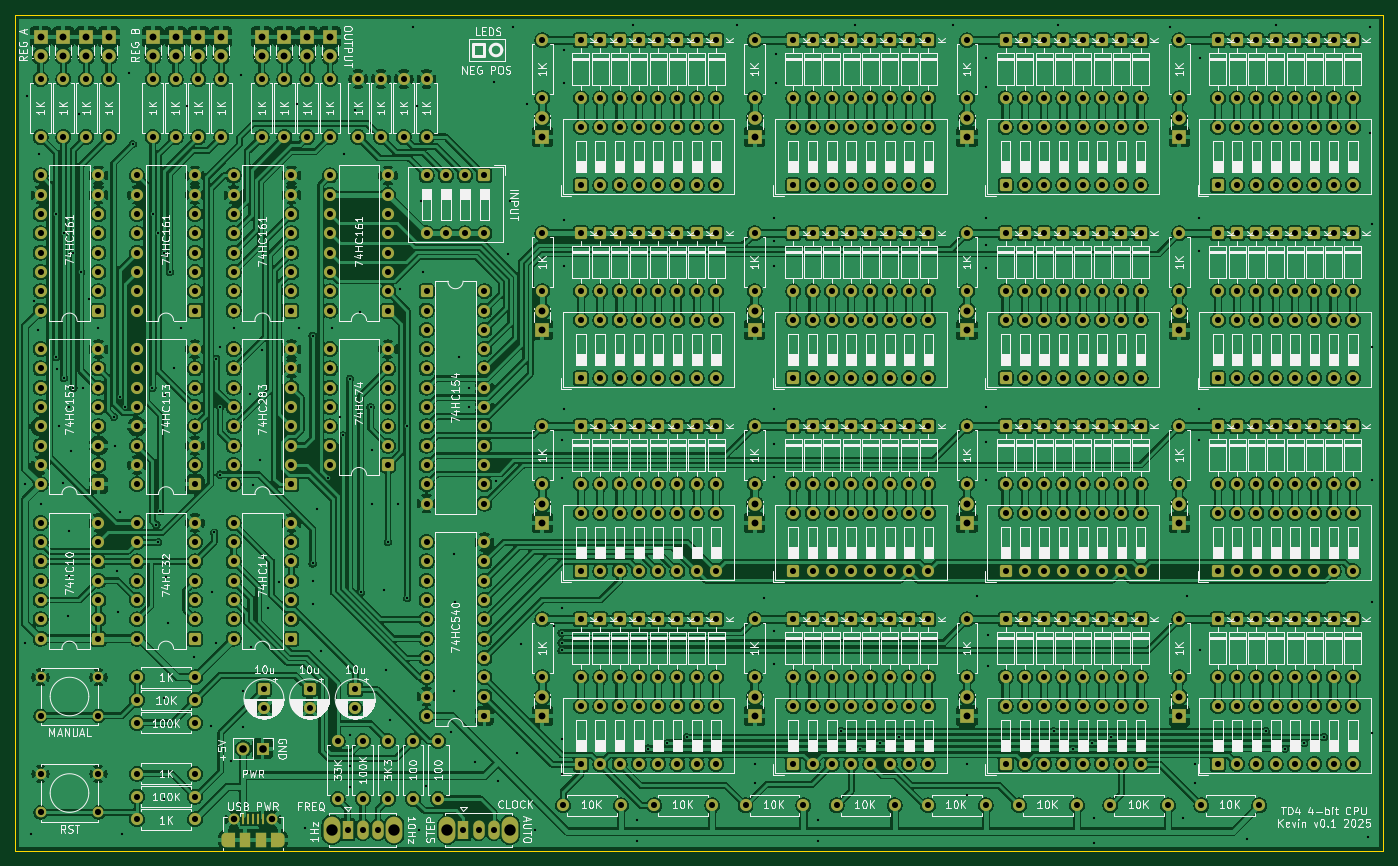
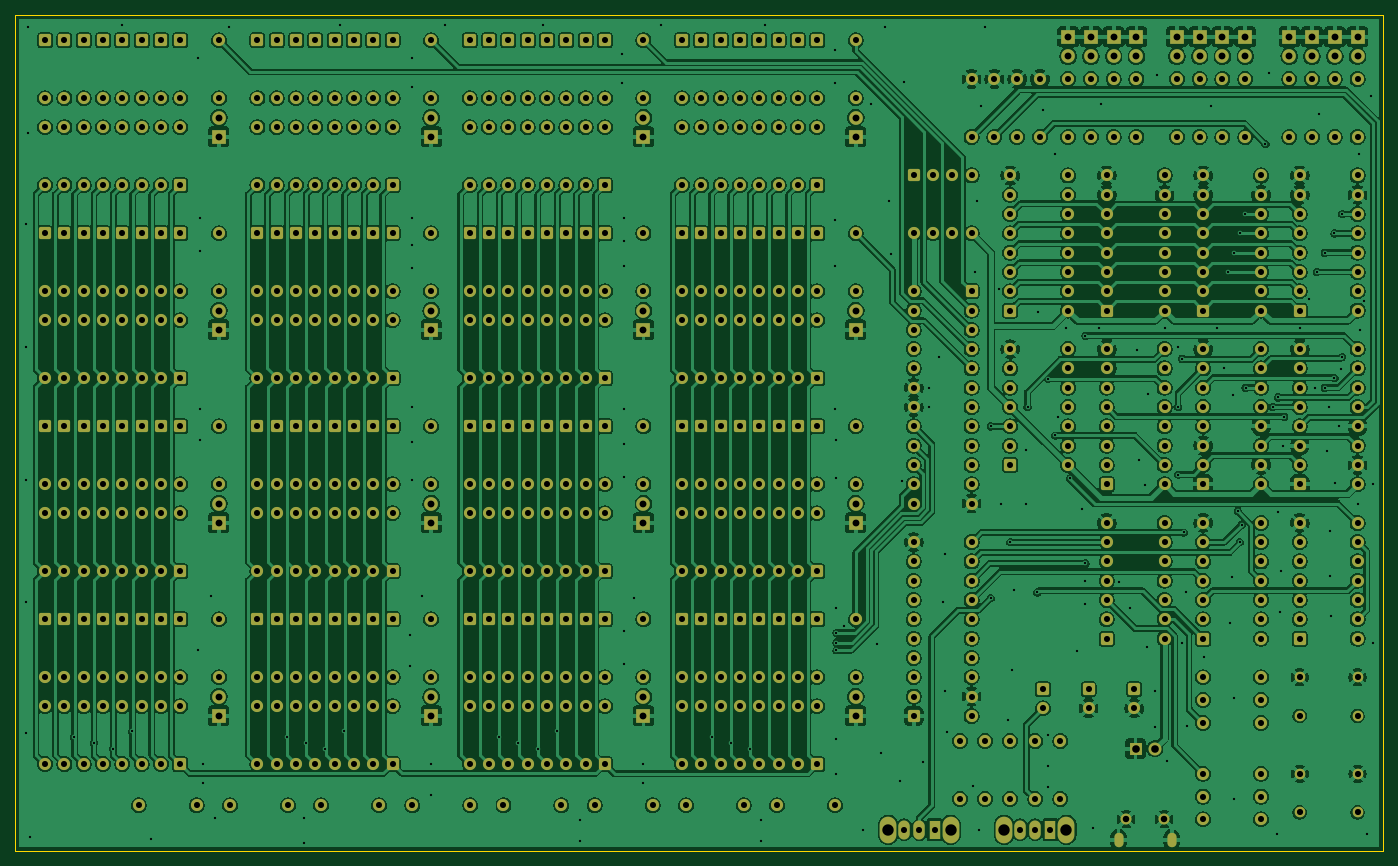
Circuit board: 8 layer files. Board 180.0 x 110.0 mm.
- bottom_copper: TD4cpu-B_Cu.gbr (896469 bytes)
- bottom_mask: TD4cpu-B_Mask.gbr (31322 bytes)
- bottom_silk: TD4cpu-B_Silkscreen.gbr (450 bytes)
- outline: TD4cpu-Edge_Cuts.gbr (603 bytes)
- top_copper: TD4cpu-F_Cu.gbr (1332764 bytes)
- top_mask: TD4cpu-F_Mask.gbr (31656 bytes)
- top_silk: TD4cpu-F_Silkscreen.gbr (307068 bytes)
- drill: TD4cpu.drl (18259 bytes)

=== bottom_copper: TD4cpu-B_Cu.gbr (896469 bytes, source omitted) ===
=== bottom_mask: TD4cpu-B_Mask.gbr (31322 bytes, source omitted) ===
=== bottom_silk: TD4cpu-B_Silkscreen.gbr ===
%TF.GenerationSoftware,KiCad,Pcbnew,9.0.5*%
%TF.CreationDate,2025-10-14T21:49:14+01:00*%
%TF.ProjectId,TD4cpu,54443463-7075-42e6-9b69-6361645f7063,rev?*%
%TF.SameCoordinates,Original*%
%TF.FileFunction,Legend,Bot*%
%TF.FilePolarity,Positive*%
%FSLAX46Y46*%
G04 Gerber Fmt 4.6, Leading zero omitted, Abs format (unit mm)*
G04 Created by KiCad (PCBNEW 9.0.5) date 2025-10-14 21:49:14*
%MOMM*%
%LPD*%
G01*
G04 APERTURE LIST*
G04 APERTURE END LIST*
M02*

=== outline: TD4cpu-Edge_Cuts.gbr ===
%TF.GenerationSoftware,KiCad,Pcbnew,9.0.5*%
%TF.CreationDate,2025-10-14T21:49:14+01:00*%
%TF.ProjectId,TD4cpu,54443463-7075-42e6-9b69-6361645f7063,rev?*%
%TF.SameCoordinates,Original*%
%TF.FileFunction,Profile,NP*%
%FSLAX46Y46*%
G04 Gerber Fmt 4.6, Leading zero omitted, Abs format (unit mm)*
G04 Created by KiCad (PCBNEW 9.0.5) date 2025-10-14 21:49:14*
%MOMM*%
%LPD*%
G01*
G04 APERTURE LIST*
%TA.AperFunction,Profile*%
%ADD10C,0.050000*%
%TD*%
G04 APERTURE END LIST*
D10*
X50000000Y-50000000D02*
X230000000Y-50000000D01*
X230000000Y-160000000D01*
X50000000Y-160000000D01*
X50000000Y-50000000D01*
M02*

=== top_copper: TD4cpu-F_Cu.gbr (1332764 bytes, source omitted) ===
=== top_mask: TD4cpu-F_Mask.gbr (31656 bytes, source omitted) ===
=== top_silk: TD4cpu-F_Silkscreen.gbr (307068 bytes, source omitted) ===
=== drill: TD4cpu.drl (18259 bytes, source omitted) ===
